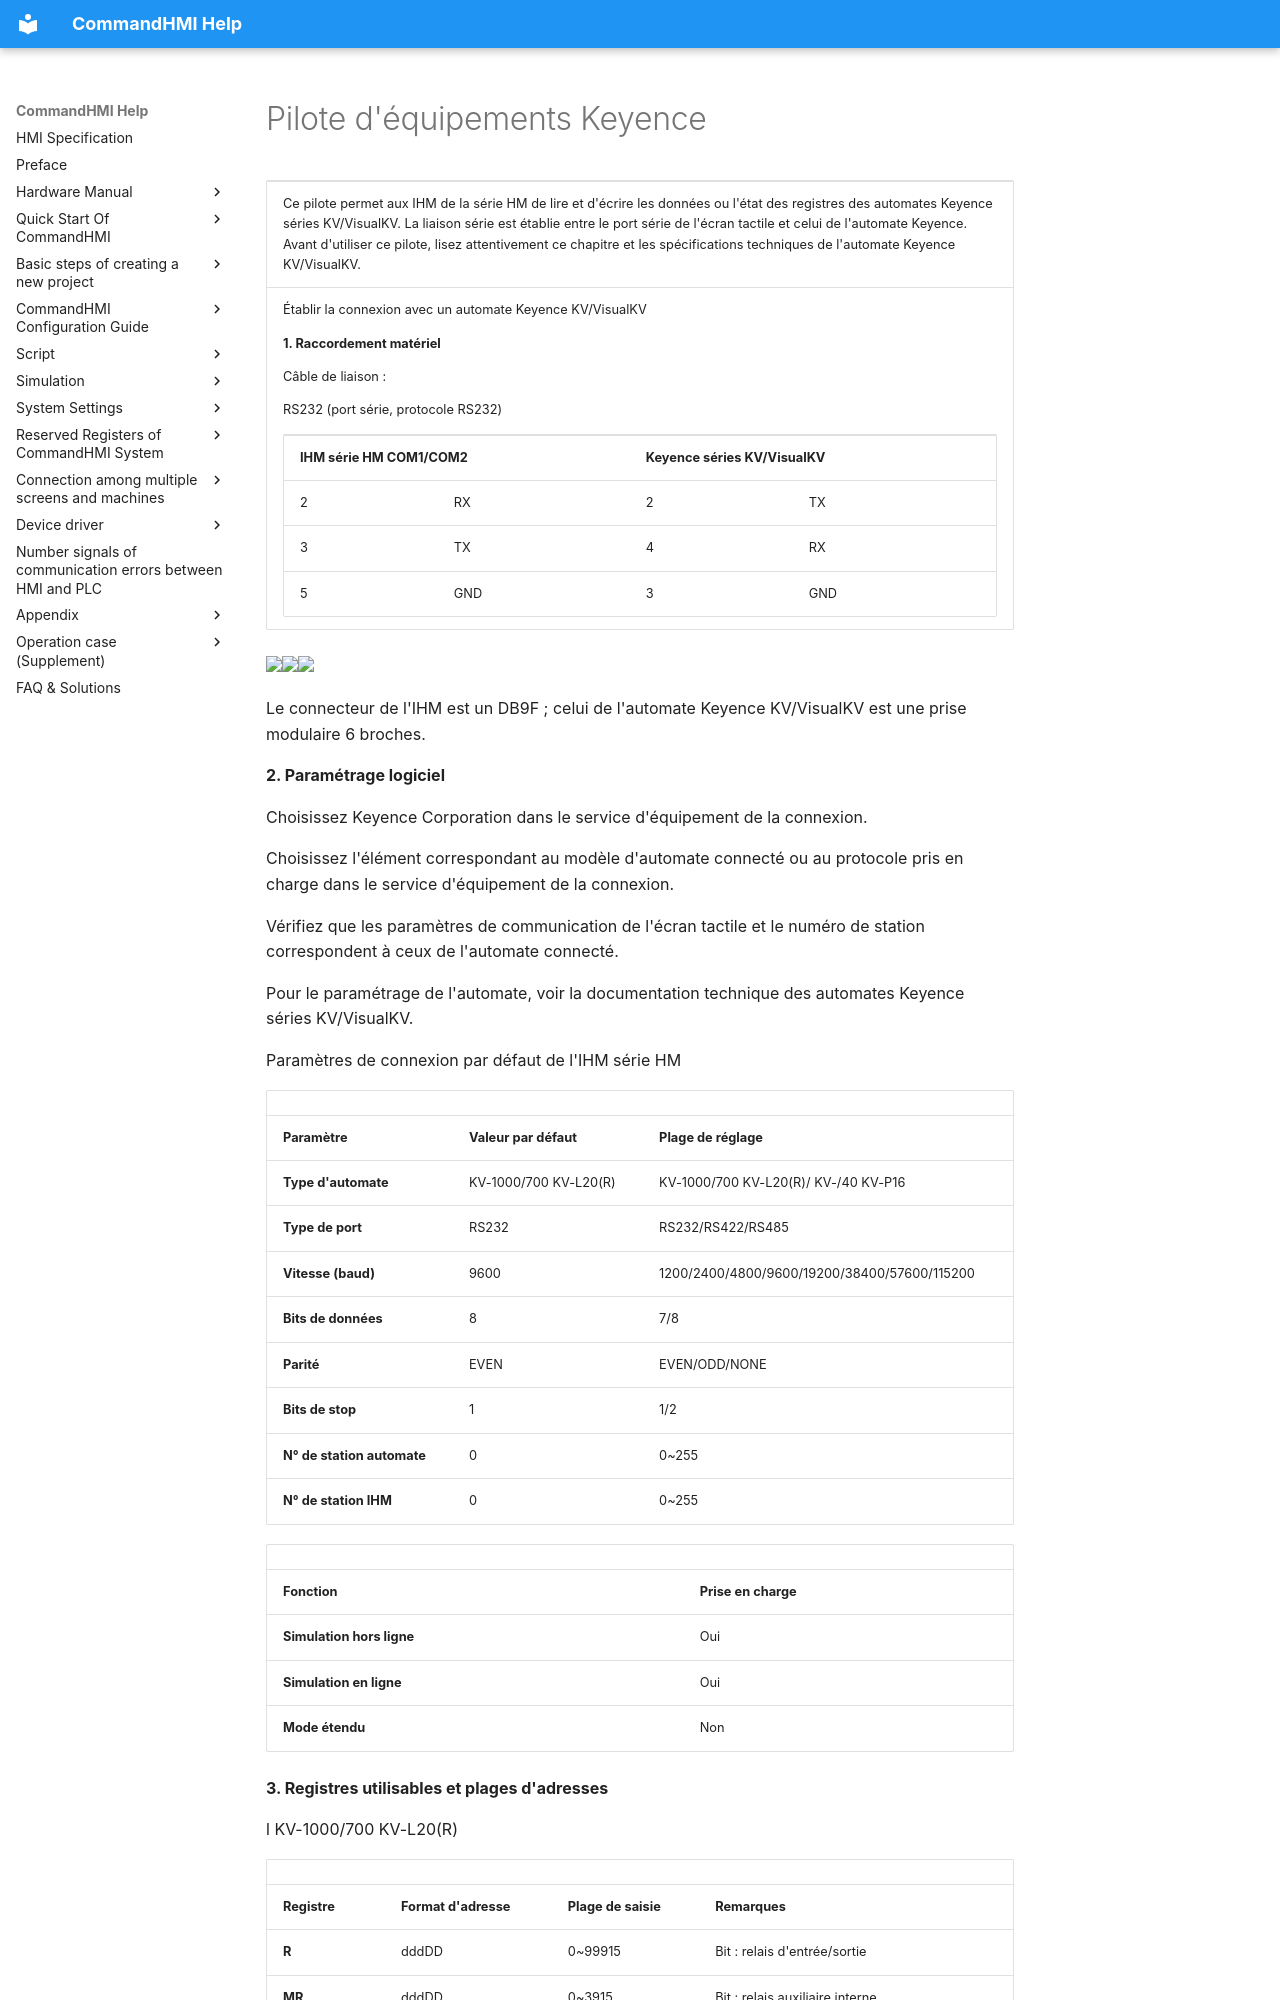

repository: AceAutomation/commandhmi-aide · page: fr/drivers/keyence.html · generator: mkdocs

# Pilote d'équipements Keyence

<table>
<colgroup>
<col style="width: 100%" />
</colgroup>
<tbody>
<tr class="odd">
<td><p>Ce pilote permet aux IHM de la série HM de lire et d'écrire les données ou l'état des registres des automates Keyence séries KV/VisualKV. La liaison série est établie entre le port série de l'écran tactile et celui de l'automate Keyence. Avant d'utiliser ce pilote, lisez attentivement ce chapitre et les spécifications techniques de l'automate Keyence KV/VisualKV.</p></td>
</tr>
<tr class="even">
<td><p>Établir la connexion avec un automate Keyence KV/VisualKV</p>
<p><strong>1. Raccordement matériel</strong></p>
<p>Câble de liaison :</p>
<p>RS232 (port série, protocole RS232)</p>
<table>
<tbody>
<tr class="odd">
<td colspan="2"><p><strong>IHM série HM COM1/COM2</strong></p></td>
<td colspan="2"><p><strong>Keyence séries KV/VisualKV</strong></p></td>
</tr>
<tr class="even">
<td><p>2</p></td>
<td><p>RX</p></td>
<td><p>2</p></td>
<td><p>TX</p></td>
</tr>
<tr class="odd">
<td><p>3</p></td>
<td><p>TX</p></td>
<td><p>4</p></td>
<td><p>RX</p></td>
</tr>
<tr class="even">
<td><p>5</p></td>
<td><p>GND</p></td>
<td><p>3</p></td>
<td><p>GND</p></td>
</tr>
</tbody>
</table></td>
</tr>
</tbody>
</table>

<img src="../../drivers/keyence.files/image002.gif" width="130" /><img src="../../drivers/keyence.files/image003.gif" width="90" /><img src="../../drivers/keyence.files/image004.gif" width="278" />

Le connecteur de l'IHM est un DB9F ; celui de l'automate Keyence KV/VisualKV est une prise modulaire 6 broches.

**2. Paramétrage logiciel**

Choisissez Keyence Corporation dans le service d'équipement de la connexion.

Choisissez l'élément correspondant au modèle d'automate connecté ou au protocole pris en charge dans le service d'équipement de la connexion.

Vérifiez que les paramètres de communication de l'écran tactile et le numéro de station correspondent à ceux de l'automate connecté.

Pour le paramétrage de l'automate, voir la documentation technique des automates Keyence séries KV/VisualKV.

Paramètres de connexion par défaut de l'IHM série HM

|                             |                             |                                              |
|-----------------------------|-----------------------------|----------------------------------------------|
| **Paramètre**               | **Valeur par défaut**       | **Plage de réglage**                         |
| **Type d'automate**         | KV-1000/700 KV-L20(R)       | KV-1000/700 KV-L20(R)/ KV-/40 KV-P16         |
| **Type de port**            | RS232                       | RS232/RS422/RS485                            |
| **Vitesse (baud)**          | 9600                        | 1200/2400/4800/9600/19200/38400/57600/115200 |
| **Bits de données**         | 8                           | 7/8                                          |
| **Parité**                  | EVEN                        | EVEN/ODD/NONE                                |
| **Bits de stop**            | 1                           | 1/2                                          |
| **N° de station automate**  | 0                           | 0~255                                        |
| **N° de station IHM**       | 0                           | 0~255                                        |

|                         |                             |
|-------------------------|-----------------------------|
| **Fonction**            | **Prise en charge**         |
| **Simulation hors ligne** | Oui                       |
| **Simulation en ligne**  | Oui                        |
| **Mode étendu**         | Non                         |

**3. Registres utilisables et plages d'adresses**

l  KV-1000/700 KV-L20(R)
